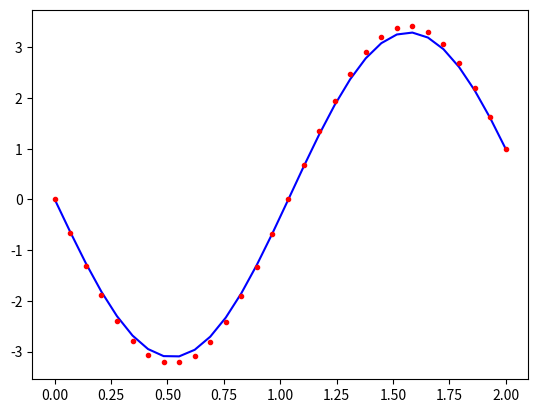

Python code for this plot:
# -*- coding: utf-8 -*-
"""
Created on Thu Jan 17 16:21:29 2019

@author: pesimp23
"""

import numpy as np
import matplotlib.pyplot as plt
import numpy.linalg as la

N=30
a=0
b=2
x,h=np.linspace(a,b,N,retstep=True)

y=(16*np.sin(3*x)+np.cos(6-x)-np.cos(6+x)+np.cos(2+3*x)-np.cos(2-3*x))/(16*np.sin(6))

A=np.zeros((N,N))

for i in range(1,N-1):
    A[i][i]=-2/h**2+9
    A[i][i-1]=1/h**2
    A[i][i+1]=1/h**2
A[0][0]=1
A[N-1][N-1]=1

B=np.sin(x)
B[-1] = 1

Y=la.solve(A,B)

plt.figure()
plt.plot(x,y,'b')
plt.plot(x,Y,'r.')
plt.show()